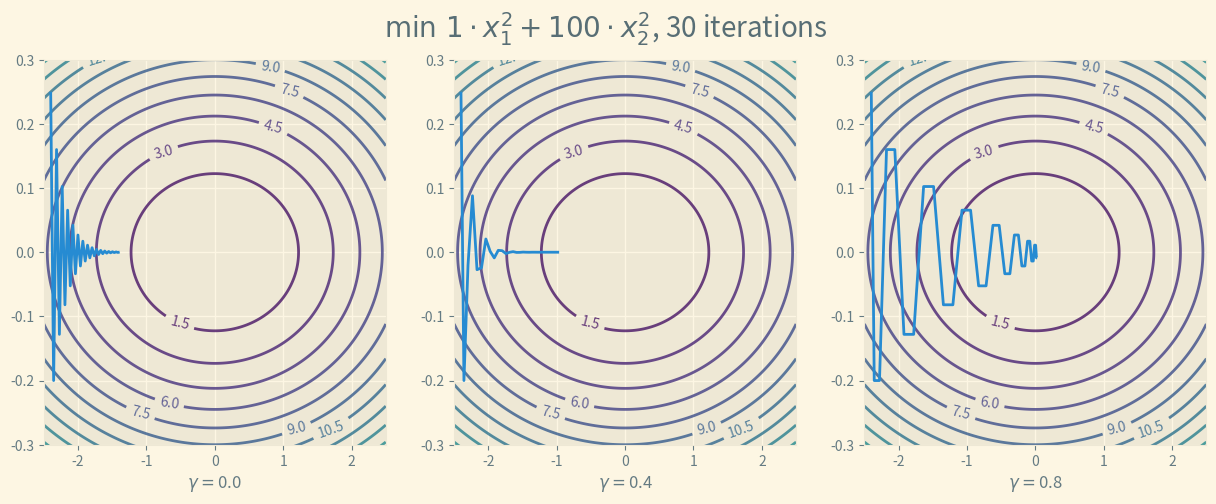

Recreate this plot in Python.
import matplotlib.pyplot as plt
import numpy as np

if __name__ == '__main__':

    iteration = 30
    a, b, lr = 1, 100, 0.009
    gamma_list = [0.0, 0.4, 0.8]
    T = len(gamma_list)

    N = 1000
    x_list = np.linspace(-2.5, 2.5, N)
    y_list = np.linspace(-0.5, 0.5, N)
    X, Y = np.meshgrid(x_list, y_list)
    Z = a * (X ** 2) + b * (Y ** 2)  # 目标函数

    with plt.style.context('Solarize_Light2'):

        fig, ax = plt.subplots(nrows=1, ncols=T, figsize=(15, 5))
        fig.suptitle(r'$\min ~ %s \cdot x_1^2 + %s \cdot x_2^2$, 30 iterations' % (a,b), color='#586e75', fontproperties={'size': 20})
        for i in range(T):
            gamma = gamma_list[i]
            contours = ax[i].contour(X, Y, Z, 20, alpha=.8)
            ax[i].clabel(contours)

            ax[i].set_xlim(-2.5, 2.5)
            ax[i].set_ylim(-.3, .3)
            ax[i].set_xlabel(r'$\gamma=$%s' % gamma)

            w_1, w_2, v_1, v_2 = -2.4, 0.25, 0, 0  # 初始值
            w_1_curve, w_2_curve, v_1_curve, v_2_curve = [], [], [], []
            w_1_curve.append(w_1)
            w_2_curve.append(w_2)
            v_1_curve.append(v_1)
            v_2_curve.append(v_2)

            for step in range(iteration):

                w_1 = w_1 - lr * 2 * a * w_1 + gamma * v_1_curve[step]
                w_1_curve.append(w_1)
                v_1_curve.append(w_1 - w_1_curve[step])

                w_2 = w_2 - lr * 2 * b * w_2 + gamma * v_2_curve[step]
                w_2_curve.append(w_2)
                v_2_curve.append(w_2 - w_2_curve[step])

            ax[i].plot(w_1_curve, w_2_curve)

        plt.show()
